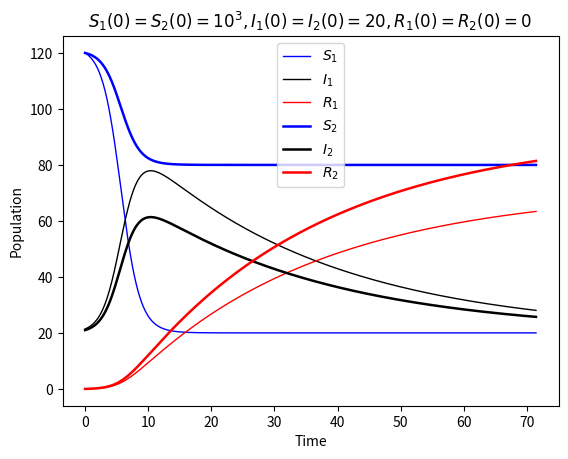

The matplotlib source for this figure:
import numpy as np
from scipy.integrate import odeint
import matplotlib.pyplot as plt


# Initial numbers.
S0 , I0 , R0 = 10**3 , 2*10**1 , 0
S00 , I00 , R00 = 10**3 , 2*10**1 , 0

# Total population, N.
N = S0 + I0 + R0

# Contact rate, beta, and mean recovery rate, gamma, (in 1/days).
beta, gamma = 0.0021 , 0.1
w = 1/3
W = 1/3
a = 40*w/3
A = 2*W/3 
l = 9*10**-4
L = 1
sigma = 20000
Sigma = 0

# A grid of time points (in days)
t = np.linspace(0, 0.05 , 1000)

# The SIR model differential equations.
def deriv(y, t, N, beta, gamma):

    S1, I1, R1 , S2 , I2 , R2 = y

    #F = w*np.sign((S1-sigma)*(S2-sigma))*((np.absolute(S1-sigma))*np.absolute(S2-sigma))**0.5*np.heaviside(S1*S2,0)
    #J = W*np.sign((I1-Sigma)*(I2-Sigma))*((np.absolute(I1-Sigma))*np.absolute(I2-Sigma))**0.5*np.heaviside(I1*I2,0)
    F = a/w * np.cos(w*t) 
    J = A/W * np.cos(W*t) 
    #F =l*(S1-sigma)*(S2-sigma)*np.heaviside(S1*S2,0)
    #J=0
   
    dS1dt = (-S1 * I1 + F )
    dI1dt = ((S1-gamma/beta) * I1 + J)
    dR1dt = (gamma/beta * I1)
    
    dS2dt = (-S2 * I2 -F)
    dI2dt = ((S2-gamma/beta) * I2  -J)
    dR2dt = (gamma/beta* I2 )
    return dS1dt, dI1dt, dR1dt , dS2dt , dI2dt , dR2dt

# Initial conditions vector
y0 = S0, I0, R0 , S00, I00, R00

# Integrate the SIR equations over the time grid, t.
ret = odeint(deriv, y0, t, args=(N, beta, gamma))
S1, I1, R1 , S2 , I2 , R2 = ret.T
tt = np.linspace(0,0.5/0.0007,1000)
f1 = np.zeros((1000,))
f2 = np.zeros((1000,))
f1 =0.1* np.exp(-0.3j/15*tt)
f2 =0.1* np.exp(-0.2j/15*tt)
P=10
T=0.0007
# Plot the data on three separate curves for S(t), I(t) and R(t)

plt.plot(t/T, (1*S1/P+20), 'blue',linewidth=1,label='$S_1$')
plt.plot(t/T, (0.7*I1/P+20), 'black',linewidth=1,label='$I_1$')
plt.plot(t/T,0.7* R1/P, 'red',linewidth=1,label='$R_1$')

plt.plot(t/T, (0.4*S2/P+80), 'blue',linewidth=1.8,label='$S_2$')
plt.plot(t/T, (0.5*I2/P+20), 'black',linewidth=1.8,label='$I_2$')
plt.plot(t/T, 0.9*R2/P, 'red',linewidth=1.8,label='$R_2$')
plt.xlabel('Time')
plt.ylabel('Population')
plt.title("$S_1(0)=S_2(0)=10^3 , I_1(0)=I_2(0)=20 , R_1(0)=R_2(0)=0$")
plt.legend()
plt.show()